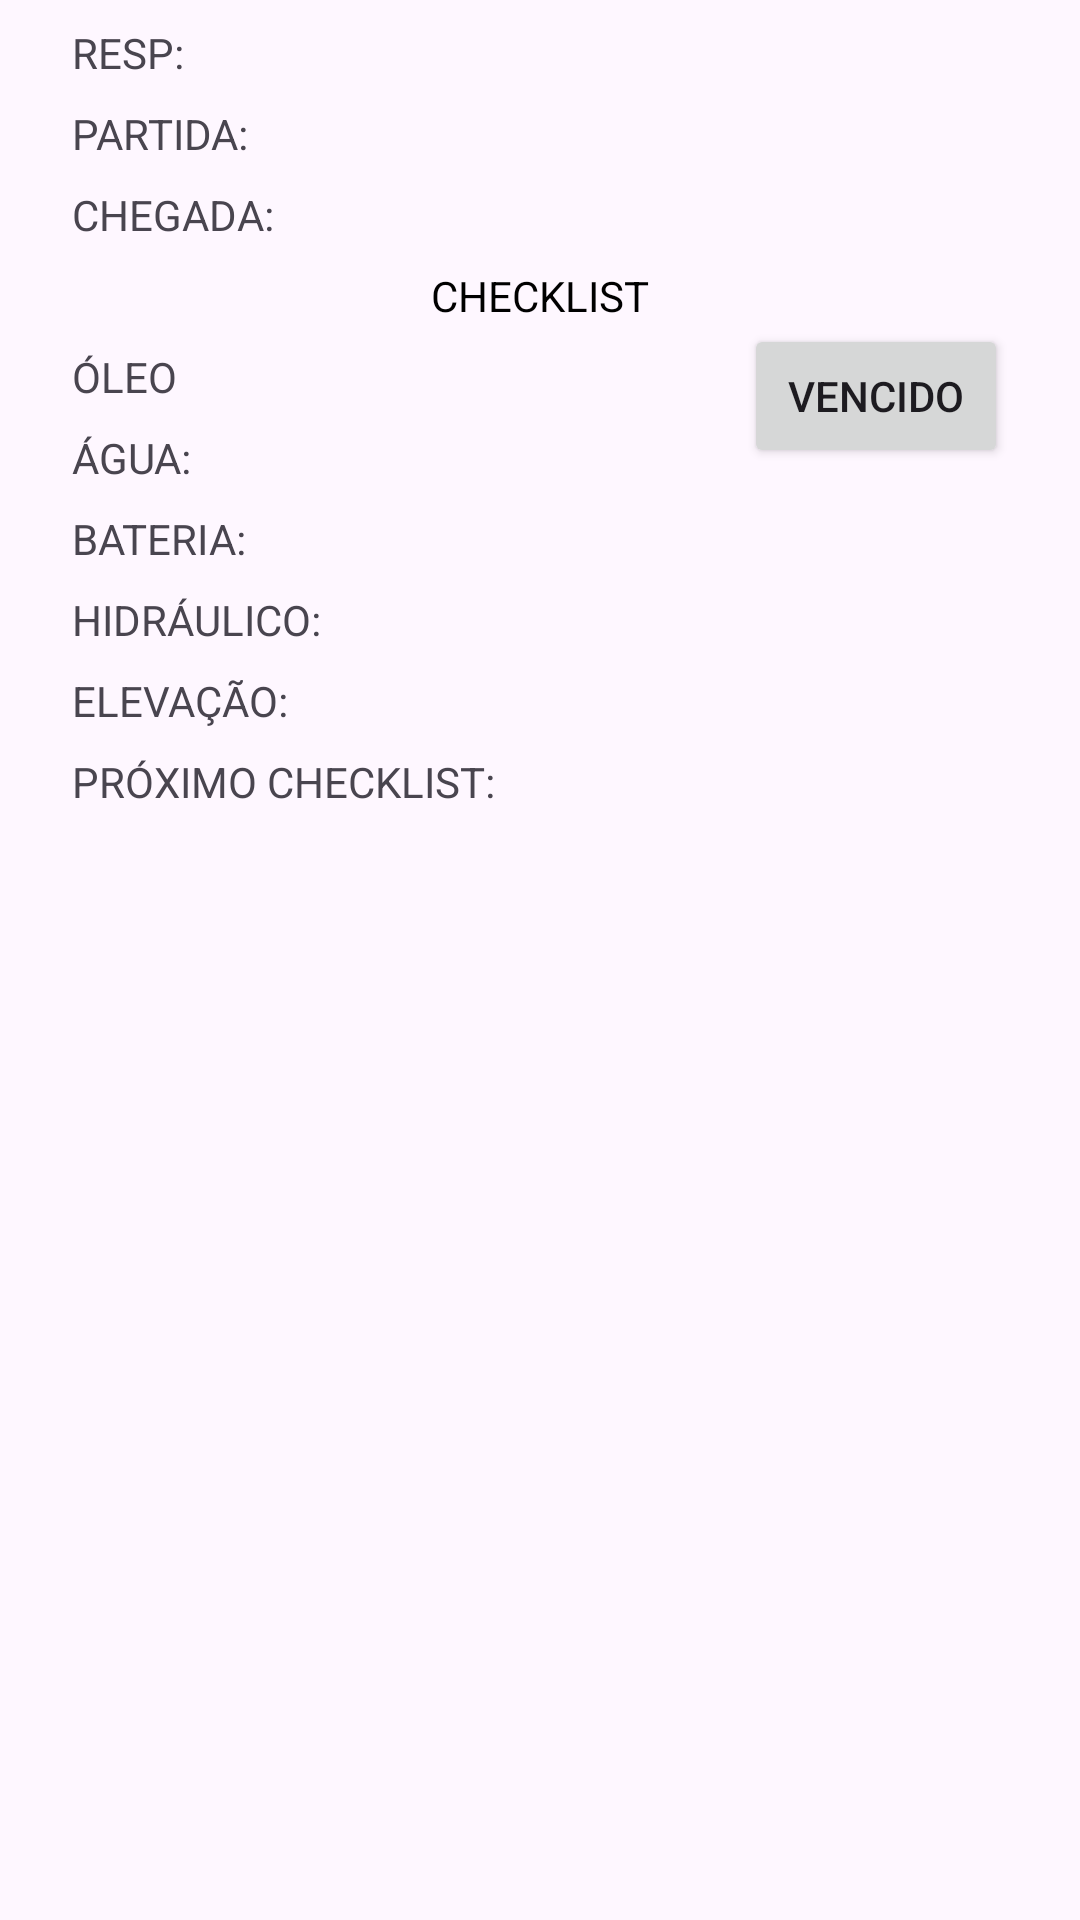

Here is an Android app screen rendered from its layout file. Give the layout XML and the strings, colors and styles it references.
<!-- AndroidManifest.xml: application theme Theme.CheckList -->
<!-- res/layout/adapter_listagem_mensal.xml -->
<?xml version="1.0" encoding="utf-8"?>
<androidx.constraintlayout.widget.ConstraintLayout xmlns:android="http://schemas.android.com/apk/res/android"
    xmlns:app="http://schemas.android.com/apk/res-auto"
    xmlns:tools="http://schemas.android.com/tools"
    android:layout_width="match_parent"
    android:layout_height="wrap_content"
    android:layout_marginBottom="5dp"
    android:background="@drawable/back_campo_item_recycler"
    android:paddingBottom="20dp">

    <TextView
        android:id="@+id/textView"
        android:layout_width="wrap_content"
        android:layout_height="wrap_content"
        android:layout_marginStart="24dp"
        android:layout_marginTop="8dp"
        android:text="RESP:"
        app:layout_constraintStart_toStartOf="parent"
        app:layout_constraintTop_toTopOf="parent" />

    <TextView
        android:id="@+id/textResponsavelMensal"
        android:layout_width="0dp"
        android:layout_height="wrap_content"
        android:layout_marginStart="8dp"
        android:layout_marginTop="8dp"
        android:layout_marginEnd="24dp"
        android:textStyle="bold"
        app:layout_constraintEnd_toEndOf="parent"
        app:layout_constraintHorizontal_bias="0.047"
        app:layout_constraintStart_toEndOf="@+id/textView"
        app:layout_constraintTop_toTopOf="parent" />

    <TextView
        android:id="@+id/textView6"
        android:layout_width="wrap_content"
        android:layout_height="wrap_content"
        android:layout_marginStart="24dp"
        android:layout_marginTop="8dp"
        android:text="PARTIDA:"
        app:layout_constraintStart_toStartOf="parent"
        app:layout_constraintTop_toBottomOf="@+id/textView" />

    <TextView
        android:id="@+id/textViewHoraPartidaMensal"
        android:layout_width="100dp"
        android:layout_height="wrap_content"
        android:layout_marginStart="8dp"
        android:layout_marginTop="8dp"
        app:layout_constraintStart_toEndOf="@+id/textView6"
        app:layout_constraintTop_toBottomOf="@+id/textView" />

    <TextView
        android:id="@+id/textView8"
        android:layout_width="wrap_content"
        android:layout_height="wrap_content"
        android:layout_marginStart="24dp"
        android:layout_marginTop="8dp"
        android:text="CHEGADA:"
        app:layout_constraintStart_toStartOf="parent"
        app:layout_constraintTop_toBottomOf="@+id/textView6" />

    <TextView
        android:id="@+id/textViewHoraChegadamensal"
        android:layout_width="200dp"
        android:layout_height="wrap_content"
        android:layout_marginStart="8dp"
        android:layout_marginTop="8dp"
        app:layout_constraintStart_toEndOf="@+id/textView8"
        app:layout_constraintTop_toBottomOf="@+id/textView6" />

    <TextView
        android:id="@+id/textViewDataMensal"
        android:layout_width="150dp"
        android:layout_height="wrap_content"
        android:layout_marginTop="8dp"
        android:layout_marginEnd="24dp"
        app:layout_constraintEnd_toEndOf="parent"
        app:layout_constraintTop_toBottomOf="@+id/textView" />

    <TextView
        android:id="@+id/textView11"
        android:layout_width="wrap_content"
        android:layout_height="wrap_content"
        android:layout_marginTop="8dp"
        android:text="CHECKLIST"
        android:textColor="@color/black"
        android:textStyle="normal"
        app:layout_constraintEnd_toEndOf="parent"
        app:layout_constraintStart_toStartOf="parent"
        app:layout_constraintTop_toBottomOf="@+id/textViewHoraChegadamensal" />

    <TextView
        android:id="@+id/textView12"
        android:layout_width="wrap_content"
        android:layout_height="wrap_content"
        android:layout_marginStart="24dp"
        android:layout_marginTop="8dp"
        android:text="ÓLEO"
        app:layout_constraintStart_toStartOf="parent"
        app:layout_constraintTop_toBottomOf="@+id/textView11" />

    <TextView
        android:id="@+id/textViewOleo"
        android:layout_width="200dp"
        android:layout_height="wrap_content"
        android:layout_marginStart="8dp"
        android:layout_marginTop="8dp"
        app:layout_constraintStart_toEndOf="@+id/textView12"
        app:layout_constraintTop_toBottomOf="@+id/textView11" />

    <TextView
        android:id="@+id/textView14"
        android:layout_width="wrap_content"
        android:layout_height="wrap_content"
        android:layout_marginStart="24dp"
        android:layout_marginTop="8dp"
        android:text="ÁGUA:"
        app:layout_constraintStart_toStartOf="parent"
        app:layout_constraintTop_toBottomOf="@+id/textViewOleo" />

    <TextView
        android:id="@+id/textViewAgua"
        android:layout_width="200dp"
        android:layout_height="wrap_content"
        android:layout_marginStart="8dp"
        android:layout_marginTop="8dp"
        app:layout_constraintStart_toEndOf="@+id/textView14"
        app:layout_constraintTop_toBottomOf="@+id/textViewOleo" />

    <TextView
        android:id="@+id/textView5"
        android:layout_width="wrap_content"
        android:layout_height="wrap_content"
        android:layout_marginStart="24dp"
        android:layout_marginTop="8dp"
        android:text="BATERIA:"
        app:layout_constraintStart_toStartOf="parent"
        app:layout_constraintTop_toBottomOf="@+id/textViewAgua" />

    <TextView
        android:id="@+id/textViewBateria"
        android:layout_width="200dp"
        android:layout_height="wrap_content"
        android:layout_marginStart="8dp"
        android:layout_marginTop="8dp"
        app:layout_constraintStart_toEndOf="@+id/textView5"
        app:layout_constraintTop_toBottomOf="@+id/textViewAgua" />

    <TextView
        android:id="@+id/textView17"
        android:layout_width="wrap_content"
        android:layout_height="wrap_content"
        android:layout_marginStart="24dp"
        android:layout_marginTop="8dp"
        android:text="HIDRÁULICO:"
        app:layout_constraintStart_toStartOf="parent"
        app:layout_constraintTop_toBottomOf="@+id/textViewBateria" />

    <TextView
        android:id="@+id/textViewHidraulico"
        android:layout_width="200dp"
        android:layout_height="wrap_content"
        android:layout_marginStart="8dp"
        android:layout_marginTop="8dp"
        app:layout_constraintStart_toEndOf="@+id/textView17"
        app:layout_constraintTop_toBottomOf="@+id/textViewBateria" />

    <TextView
        android:id="@+id/textView19"
        android:layout_width="wrap_content"
        android:layout_height="wrap_content"
        android:layout_marginStart="24dp"
        android:layout_marginTop="8dp"
        android:text="ELEVAÇÃO:"
        app:layout_constraintStart_toStartOf="parent"
        app:layout_constraintTop_toBottomOf="@+id/textViewHidraulico" />

    <TextView
        android:id="@+id/textViewElevacao"
        android:layout_width="200dp"
        android:layout_height="wrap_content"
        android:layout_marginStart="8dp"
        android:layout_marginTop="8dp"
        app:layout_constraintStart_toEndOf="@+id/textView19"
        app:layout_constraintTop_toBottomOf="@+id/textViewHidraulico" />

    <TextView
        android:id="@+id/textView7"
        android:layout_width="wrap_content"
        android:layout_height="wrap_content"
        android:layout_marginStart="24dp"
        android:layout_marginTop="8dp"
        android:text="PRÓXIMO CHECKLIST:"
        app:layout_constraintStart_toStartOf="parent"
        app:layout_constraintTop_toBottomOf="@+id/textView19" />

    <TextView
        android:id="@+id/textViewProxima"
        android:layout_width="200dp"
        android:layout_height="wrap_content"
        android:layout_marginStart="8dp"
        android:layout_marginTop="8dp"
        app:layout_constraintStart_toEndOf="@+id/textView7"
        app:layout_constraintTop_toBottomOf="@+id/textView19" />

    <Button
        android:id="@+id/btn_atualizar"
        android:layout_width="wrap_content"
        android:layout_height="wrap_content"
        android:layout_marginEnd="24dp"
        android:text="Vencido"
        app:layout_constraintEnd_toEndOf="parent"
        app:layout_constraintTop_toBottomOf="@+id/textView11" />

</androidx.constraintlayout.widget.ConstraintLayout>
<!-- resources referenced by this layout -->
<resources>
  <color name="black">#FF000000</color>
  <style name="Theme.CheckList" parent="Base.Theme.CheckList" />
  <style name="Base.Theme.CheckList" parent="Theme.Material3.DayNight.NoActionBar">
          
         <item name="colorPrimary">@color/vermelho</item>
          <item name="colorPrimaryDark">@color/vermelho</item>
          <item name="colorAccent">#444040</item>
      </style>
  <color name="vermelho">#db383b</color>
</resources>
